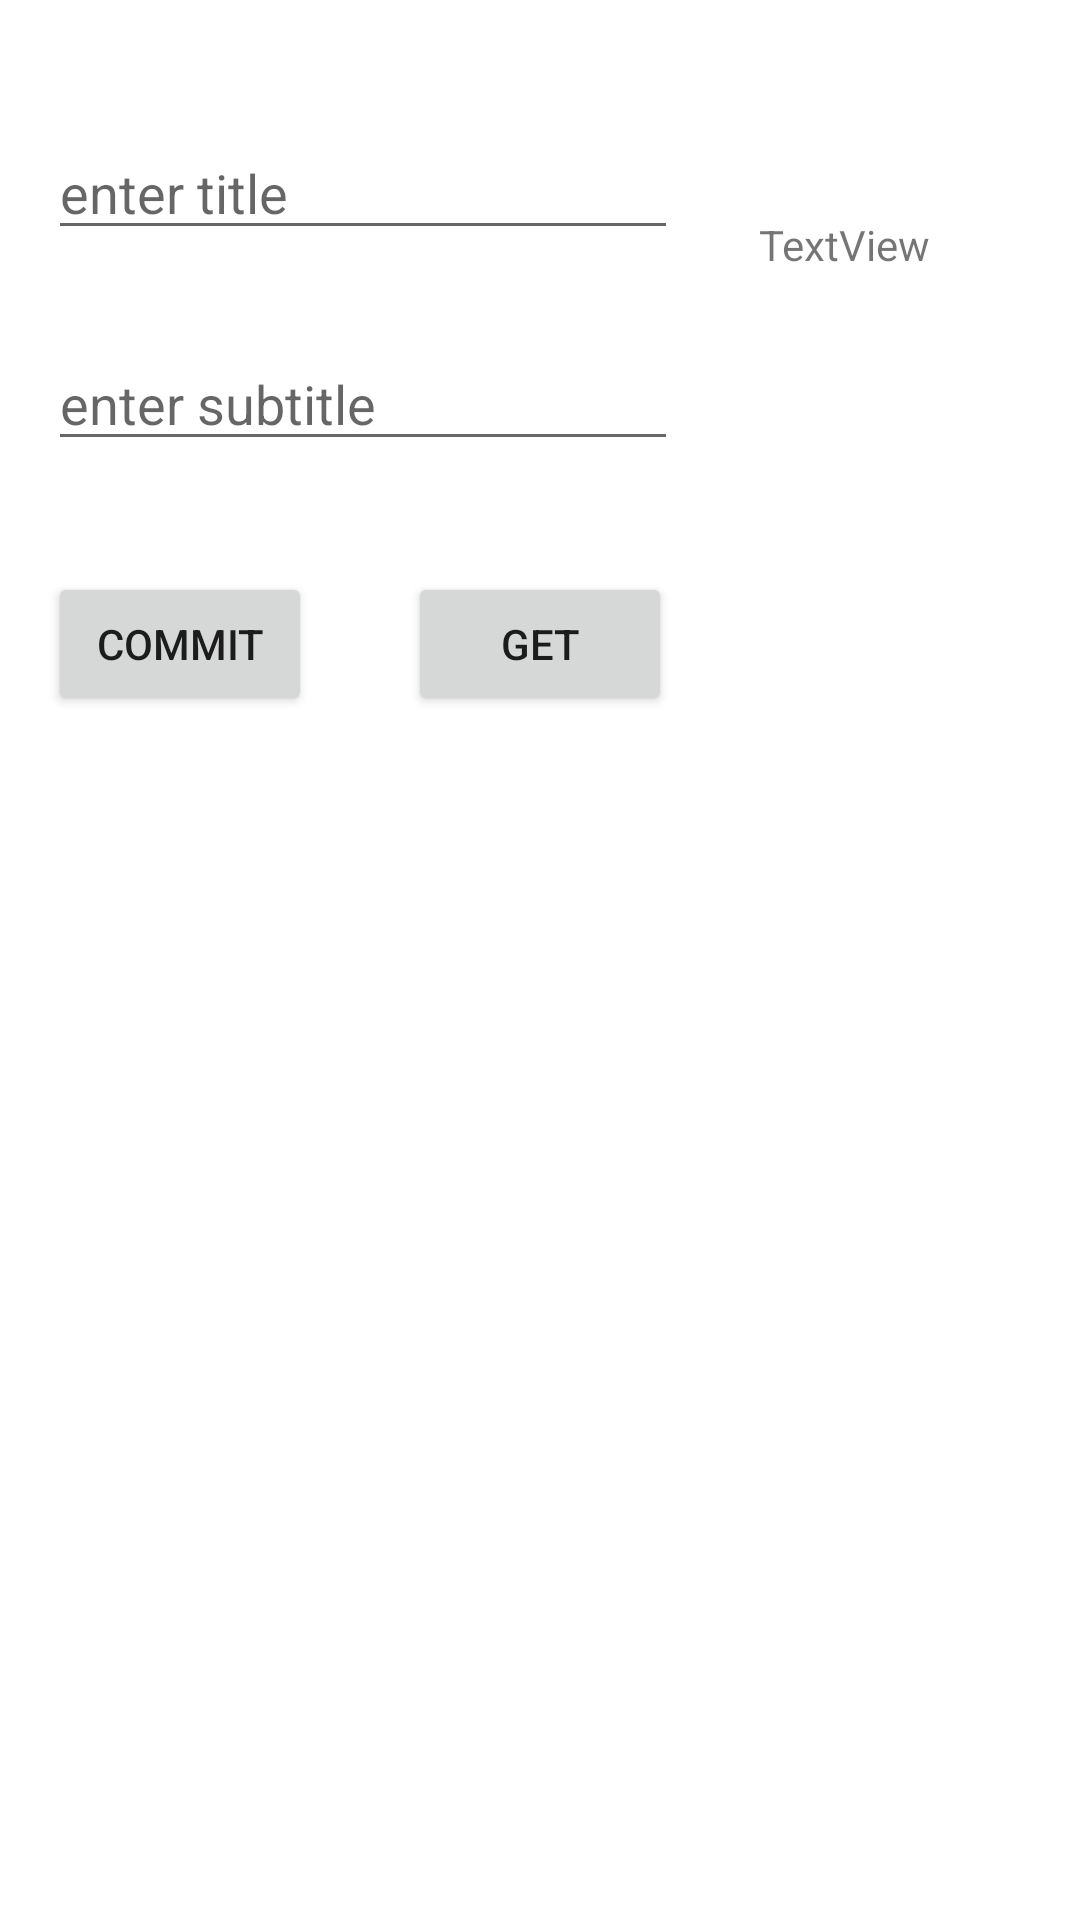

Reconstruct the res/layout file that produces this screen, plus the resources it refers to.
<!-- AndroidManifest.xml: application theme Theme.Harmanapp -->
<!-- res/layout/activity_db.xml -->
<?xml version="1.0" encoding="utf-8"?>
<androidx.constraintlayout.widget.ConstraintLayout xmlns:android="http://schemas.android.com/apk/res/android"
    xmlns:app="http://schemas.android.com/apk/res-auto"
    xmlns:tools="http://schemas.android.com/tools"
    android:layout_width="match_parent"
    android:layout_height="match_parent"
    tools:context=".DbActivity">

    <EditText
        android:id="@+id/etTitle"
        android:layout_width="wrap_content"
        android:layout_height="wrap_content"
        android:layout_marginStart="16dp"
        android:layout_marginTop="46dp"
        android:layout_marginBottom="160dp"
        android:ems="10"
        android:hint="enter title"
        android:inputType="textPersonName"
        app:layout_constraintBottom_toTopOf="@+id/recyclerView2"
        app:layout_constraintStart_toStartOf="parent"
        app:layout_constraintTop_toTopOf="parent" />

    <EditText
        android:id="@+id/etSubtitle"
        android:layout_width="wrap_content"
        android:layout_height="wrap_content"
        android:layout_marginStart="16dp"
        android:layout_marginTop="29dp"
        android:ems="10"
        android:hint="enter subtitle"
        android:inputType="textPersonName"
        app:layout_constraintStart_toStartOf="parent"
        app:layout_constraintTop_toBottomOf="@+id/etTitle" />

    <Button
        android:id="@+id/btnCommit"
        android:layout_width="wrap_content"
        android:layout_height="wrap_content"
        android:layout_marginStart="16dp"
        android:onClick="dbHandler"
        android:text="commit"
        app:layout_constraintBaseline_toBaselineOf="@+id/btnGet"
        app:layout_constraintStart_toStartOf="parent" />

    <Button
        android:id="@+id/btnGet"
        android:layout_width="wrap_content"

        android:layout_height="wrap_content"
        android:layout_marginTop="37dp"
        android:onClick="dbHandler"
        android:text="get"
        app:layout_constraintEnd_toEndOf="parent"
        app:layout_constraintStart_toStartOf="parent"
        app:layout_constraintTop_toBottomOf="@+id/etSubtitle" />

    <TextView
        android:id="@+id/tvOutput"
        android:layout_width="wrap_content"
        android:layout_height="wrap_content"
        android:layout_marginTop="72dp"
        android:layout_marginEnd="50dp"
        android:text="TextView"
        app:layout_constraintEnd_toEndOf="parent"
        app:layout_constraintTop_toTopOf="parent" />

    <androidx.recyclerview.widget.RecyclerView
        android:id="@+id/recyclerView2"
        android:layout_width="match_parent"
        android:layout_height="400dp"
        android:layout_marginStart="1dp"
        android:layout_marginEnd="1dp"
        android:layout_marginBottom="1dp"
        app:layout_constraintBottom_toBottomOf="parent"
        app:layout_constraintEnd_toEndOf="parent"
        app:layout_constraintStart_toStartOf="parent"
        app:layout_constraintTop_toBottomOf="@+id/etTitle" />


</androidx.constraintlayout.widget.ConstraintLayout>
<!-- resources referenced by this layout -->
<resources>
  <style name="Theme.Harmanapp" parent="Theme.MaterialComponents.DayNight.DarkActionBar">
          
          <item name="colorPrimary">@color/purple_500</item>
          <item name="colorPrimaryVariant">@color/purple_700</item>
          <item name="colorOnPrimary">@color/white</item>
          
          <item name="colorSecondary">@color/teal_200</item>
          <item name="colorSecondaryVariant">@color/teal_700</item>
          <item name="colorOnSecondary">@color/black</item>
          
          <item name="android:statusBarColor" tools:targetApi="l">?attr/colorPrimaryVariant</item>
          
      </style>
  <!-- not gathered from this repository: default colours our renderer supplied (Android Studio template values) -->
  <color name="purple_500">#FF6200EE</color>
  <color name="purple_700">#FF3700B3</color>
  <color name="teal_200">#FF03DAC5</color>
  <color name="teal_700">#FF018786</color>
  <color name="black">#FF000000</color>
  <color name="white">#FFFFFFFF</color>
</resources>
